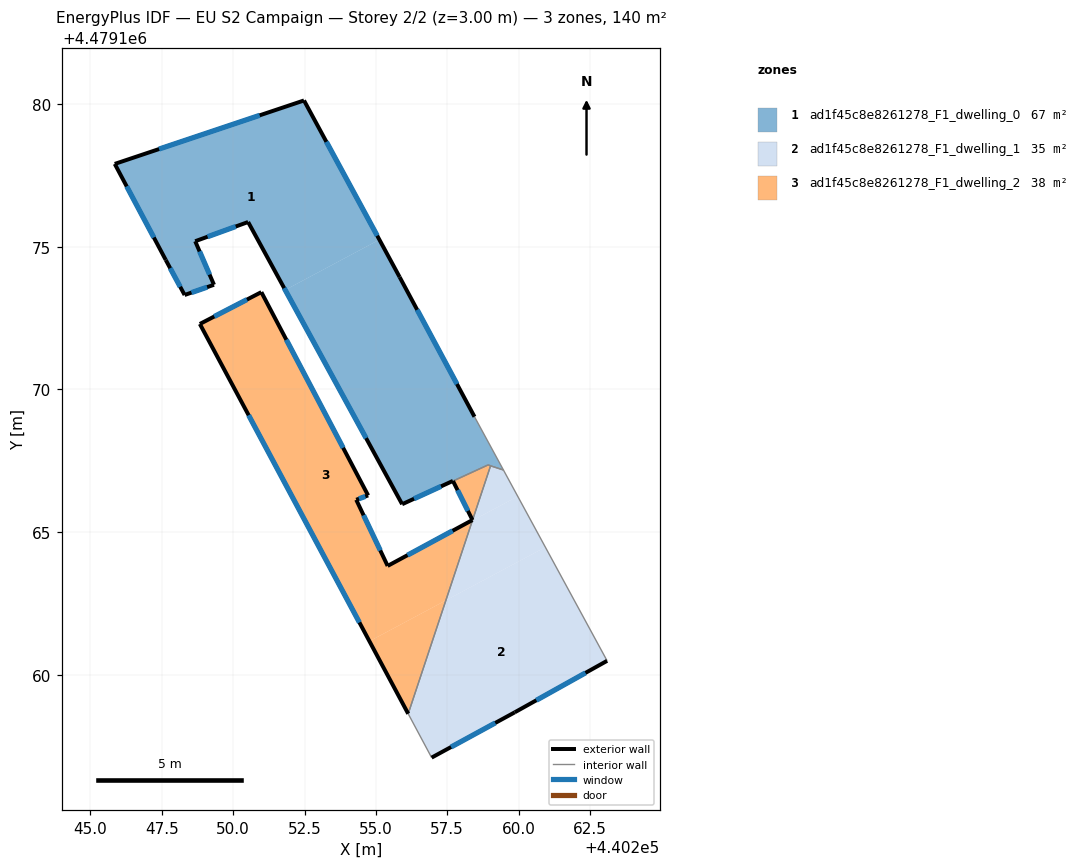
=== STOREY PLAN SPEC (per zone: floor XY polygon, exterior-wall plan segments, windows/doors) ===
zone 1: ad1f45c8e8261278_F1_dwelling_0  (67.2 m²)
  floor: (440252.48, 4479180.13) (440255.12, 4479175.25) (440251.82, 4479173.49) (440250.52, 4479175.87) (440248.67, 4479175.20) (440249.33, 4479173.67) (440248.30, 4479173.31) (440247.64, 4479174.54) (440245.85, 4479177.90)
  floor: (440255.83, 4479173.94) (440258.46, 4479169.04) (440259.47, 4479167.18) (440258.93, 4479167.36) (440257.70, 4479166.80) (440256.27, 4479166.14) (440255.92, 4479165.98) (440251.82, 4479173.49) (440255.12, 4479175.25) (440255.65, 4479174.28)
  exterior wall: (440248.67, 4479175.20) – (440250.52, 4479175.87)  [2.0 m]
    window: (440249.10, 4479175.35) – (440250.09, 4479175.71)  [1.7 m²]
  exterior wall: (440249.33, 4479173.67) – (440248.67, 4479175.20)  [1.7 m]
    window: (440249.17, 4479174.03) – (440248.82, 4479174.84)  [1.4 m²]
  exterior wall: (440248.30, 4479173.31) – (440249.33, 4479173.67)  [1.1 m]
    window: (440248.54, 4479173.39) – (440249.09, 4479173.59)  [0.9 m²]
  exterior wall: (440247.64, 4479174.54) – (440248.30, 4479173.31)  [1.4 m]
    window: (440247.79, 4479174.25) – (440248.14, 4479173.60)  [1.2 m²]
  exterior wall: (440245.85, 4479177.90) – (440247.64, 4479174.54)  [3.8 m]
    window: (440246.27, 4479177.12) – (440247.22, 4479175.33)  [3.2 m²]
  exterior wall: (440252.48, 4479180.13) – (440245.85, 4479177.90)  [7.0 m]
    window: (440250.93, 4479179.61) – (440247.40, 4479178.42)  [5.9 m²]
  exterior wall: (440255.83, 4479173.94) – (440252.48, 4479180.13)  [7.0 m]
    window: (440255.05, 4479175.39) – (440253.27, 4479178.68)  [6.0 m²]
  exterior wall: (440258.46, 4479169.04) – (440255.83, 4479173.94)  [5.6 m]
    window: (440257.84, 4479170.19) – (440256.45, 4479172.79)  [4.7 m²]
  exterior wall: (440255.92, 4479165.98) – (440257.70, 4479166.80)  [2.0 m]
    window: (440256.34, 4479166.17) – (440257.28, 4479166.61)  [1.7 m²]
  exterior wall: (440250.52, 4479175.87) – (440255.92, 4479165.98)  [11.3 m]
    window: (440251.79, 4479173.55) – (440254.66, 4479168.30)  [9.6 m²]
  interior walls: 4
zone 2: ad1f45c8e8261278_F1_dwelling_1  (35.0 m²)
  floor: (440260.94, 4479164.47) (440263.10, 4479160.49) (440259.87, 4479158.69) (440256.95, 4479157.10) (440256.13, 4479158.64) (440257.45, 4479162.61)
  floor: (440259.97, 4479166.25) (440260.94, 4479164.47) (440257.45, 4479162.61) (440258.38, 4479165.40)
  floor: (440259.47, 4479167.18) (440259.97, 4479166.25) (440258.38, 4479165.40) (440259.02, 4479167.33)
  exterior wall: (440256.95, 4479157.10) – (440259.87, 4479158.69)  [3.3 m]
    window: (440257.64, 4479157.47) – (440259.18, 4479158.32)  [2.8 m²]
  exterior wall: (440259.87, 4479158.69) – (440263.10, 4479160.49)  [3.7 m]
    window: (440260.62, 4479159.11) – (440262.35, 4479160.07)  [3.1 m²]
  interior walls: 4
zone 3: ad1f45c8e8261278_F1_dwelling_2  (37.8 m²)
  floor: (440250.99, 4479173.41) (440254.73, 4479166.29) (440254.31, 4479166.14) (440255.41, 4479163.82) (440258.38, 4479165.40) (440257.45, 4479162.61) (440254.77, 4479161.18) (440248.83, 4479172.30)
  floor: (440257.45, 4479162.61) (440256.13, 4479158.64) (440254.77, 4479161.18)
  floor: (440259.02, 4479167.33) (440258.38, 4479165.40) (440255.41, 4479163.82) (440258.39, 4479165.43) (440257.70, 4479166.79) (440258.93, 4479167.36)
  exterior wall: (440258.39, 4479165.43) – (440255.41, 4479163.82)  [3.4 m]
    window: (440257.69, 4479165.05) – (440256.11, 4479164.19)  [2.9 m²]
  exterior wall: (440257.70, 4479166.79) – (440258.39, 4479165.43)  [1.5 m]
    window: (440257.86, 4479166.47) – (440258.23, 4479165.75)  [1.3 m²]
  exterior wall: (440248.83, 4479172.30) – (440256.13, 4479158.64)  [15.5 m]
    window: (440250.54, 4479169.10) – (440254.42, 4479161.84)  [13.1 m²]
  exterior wall: (440250.99, 4479173.41) – (440248.83, 4479172.30)  [2.4 m]
    window: (440250.48, 4479173.15) – (440249.34, 4479172.56)  [2.1 m²]
  exterior wall: (440254.73, 4479166.29) – (440250.99, 4479173.41)  [8.0 m]
    window: (440253.85, 4479167.96) – (440251.86, 4479171.74)  [6.8 m²]
  exterior wall: (440254.31, 4479166.14) – (440254.73, 4479166.29)  [0.4 m]
    window: (440254.41, 4479166.17) – (440254.63, 4479166.25)  [0.4 m²]
  exterior wall: (440255.41, 4479163.82) – (440254.31, 4479166.14)  [2.6 m]
    window: (440255.16, 4479164.36) – (440254.57, 4479165.59)  [2.2 m²]
  interior walls: 3

=== DERIVED (storey summary) ===
Building: EU S2 Campaign
Storey: 2 of 2  (floor level z = 3.00 m)
Storey gross floor area: 140.0 m²
Zones on this storey: 3
  - ad1f45c8e8261278_F1_dwelling_0: floor 67.2 m²; exterior wall 42.7 m (128.2 m²); 10 window(s) 36.2 m²; WWR 28.3%
  - ad1f45c8e8261278_F1_dwelling_1: floor 35.0 m²; exterior wall 7.0 m (21.1 m²); 2 window(s) 6.0 m²; WWR 28.3%
  - ad1f45c8e8261278_F1_dwelling_2: floor 37.8 m²; exterior wall 33.9 m (101.6 m²); 7 window(s) 28.7 m²; WWR 28.3%
Zone adjacency (shared interzone walls):
  - ad1f45c8e8261278_F1_dwelling_0 ↔ ad1f45c8e8261278_F1_dwelling_1
  - ad1f45c8e8261278_F1_dwelling_0 ↔ ad1f45c8e8261278_F1_dwelling_2
  - ad1f45c8e8261278_F1_dwelling_1 ↔ ad1f45c8e8261278_F1_dwelling_2